Image classification data set "pablos_sitting_posture_folder_v1" (Veleiroo/Proyecto-Integrador-I on GitHub). Class labels (5): backward bad posture, backward bad posture good posture, forward bad posture, forward bad posture good posture, good posture.

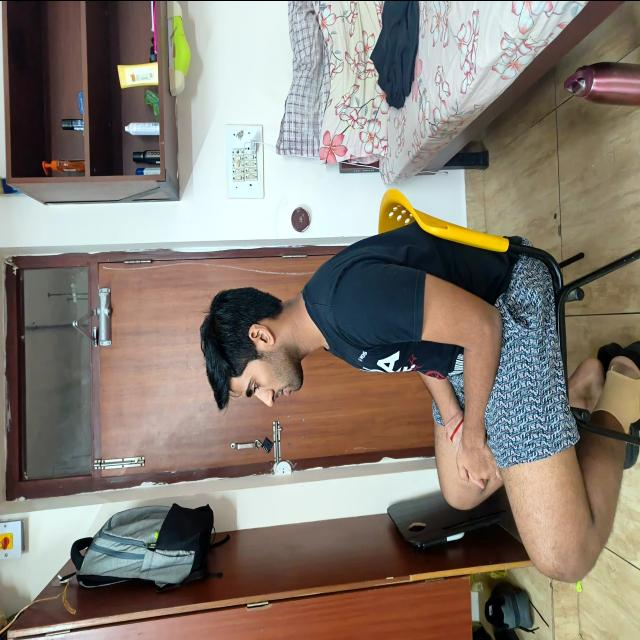
Label: good posture

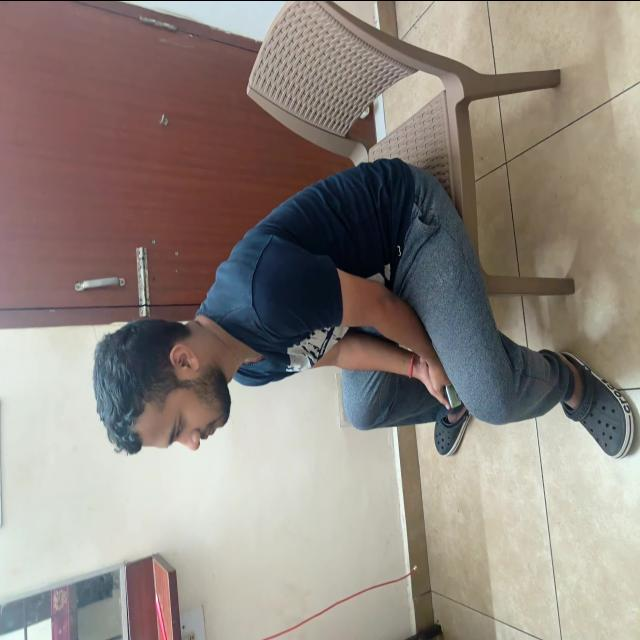
Label: forward bad posture

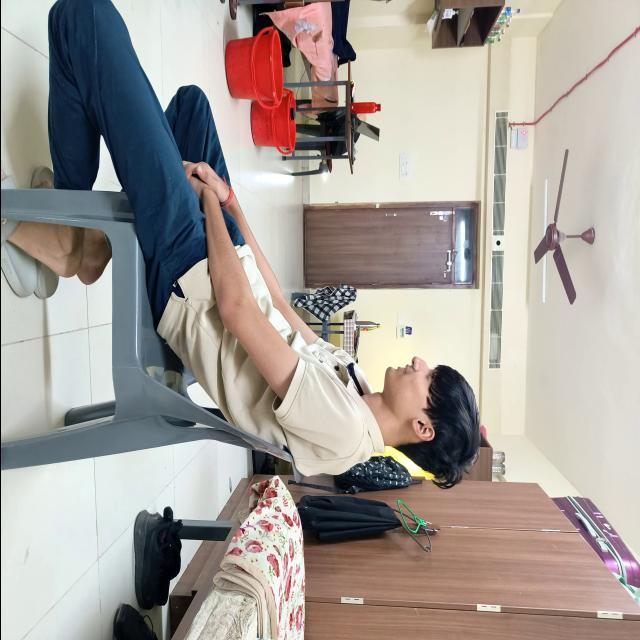
Label: backward bad posture

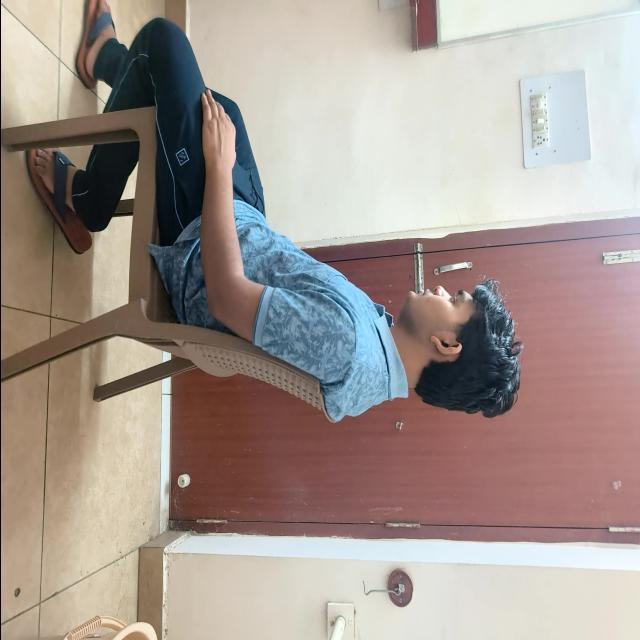
Label: backward bad posture

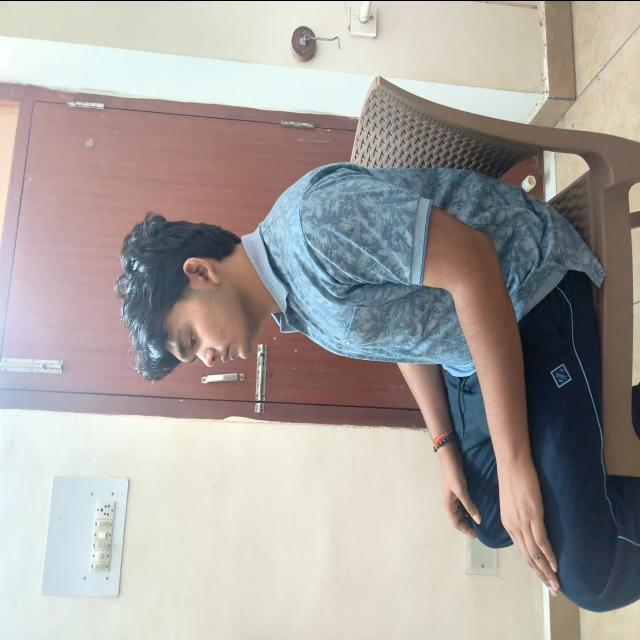
Label: good posture

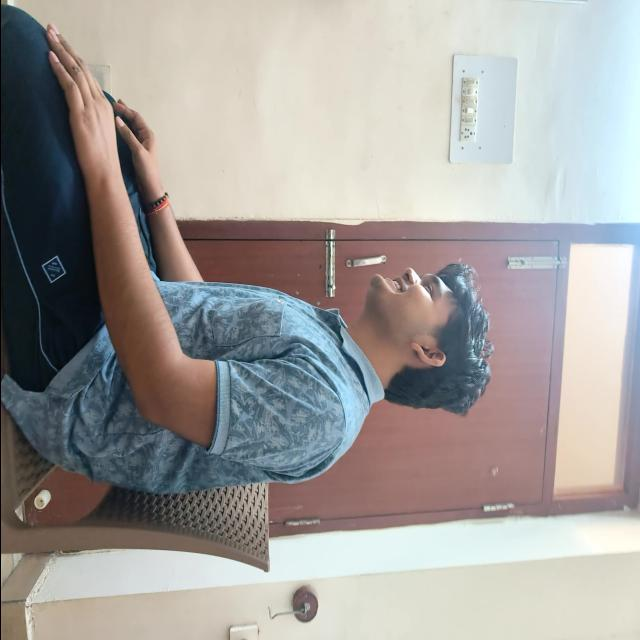
Label: good posture
